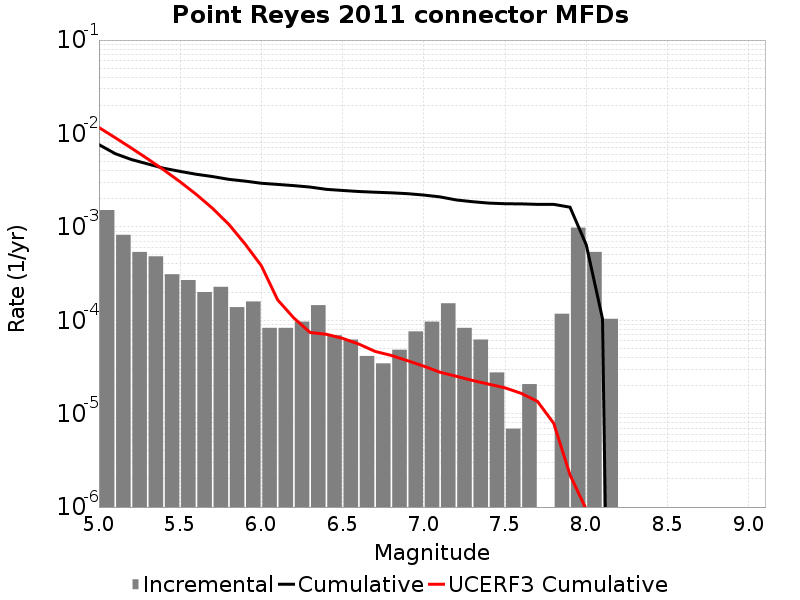

Values plotted in this chart, from the file beside it:
Magnitude, Incremental Rate, Cumulative Rate, UCERF3 Cumulative Rate
5.05, 0.001513, 0.007593, 0.01158
5.15, 8.2220667E-4, 0.00608, 0.00901
5.25, 5.389254E-4, 0.005258, 0.006968
5.35, 4.83651E-4, 0.004719, 0.005346
5.45, 3.109185E-4, 0.004235, 0.004057
5.55, 2.694627E-4, 0.003924, 0.003034
5.65, 2.003697E-4, 0.003655, 0.002221
5.75, 2.280069E-4, 0.003455, 0.001575
5.85, 1.3818599E-4, 0.003227, 0.001062
5.95, 1.589139E-4, 0.003088, 6.5446395E-4
6.05, 8.2911596E-5, 0.00293, 3.827783E-4
6.15, 8.2911596E-5, 0.002847, 1.6548306E-4
6.25, 9.67302E-5, 0.002764, 1.05659616E-4
6.35, 1.450953E-4, 0.002667, 7.3962954E-5
6.45, 6.9092996E-5, 0.002522, 7.076305E-5
6.55, 6.21837E-5, 0.002453, 6.401447E-5
6.65, 4.1455798E-5, 0.002391, 5.557577E-5
6.75, 3.4546498E-5, 0.002349, 4.6394533E-5
6.85, 4.83651E-5, 0.002315, 4.200414E-5
6.95, 7.6002296E-5, 0.002266, 3.689292E-5
7.05, 9.67302E-5, 0.00219, 3.2250264E-5
7.15, 1.5200459E-4, 0.002094, 2.7747192E-5
7.25, 8.2911596E-5, 0.001942, 2.5129804E-5
7.35, 6.21837E-5, 0.001859, 2.2672364E-5
7.45, 2.76372E-5, 0.001796, 2.0690879E-5
7.55, 6.9093E-6, 0.001769, 1.8896151E-5
7.65, 2.0727899E-5, 0.001762, 1.6488639E-5
7.75, 0.0, 0.001741, 1.3515038E-5
7.85, 1.174581E-4, 0.001741, 7.869425E-6
7.95, 9.811206E-4, 0.001624, 2.207548E-6
8.05, 5.389254E-4, 6.425649E-4, 9.421604E-7
8.15, 1.036395E-4, 1.036395E-4, 3.3775845E-7
8.25, 0.0, 0.0, 0.0
8.35, 0.0, 0.0, 0.0
8.45, 0.0, 0.0, 0.0
8.55, 0.0, 0.0, 0.0
8.65, 0.0, 0.0, 0.0
8.75, 0.0, 0.0, 0.0
8.85, 0.0, 0.0, 0.0
8.95, 0.0, 0.0, 0.0
9.05, 0.0, 0.0, 0.0
